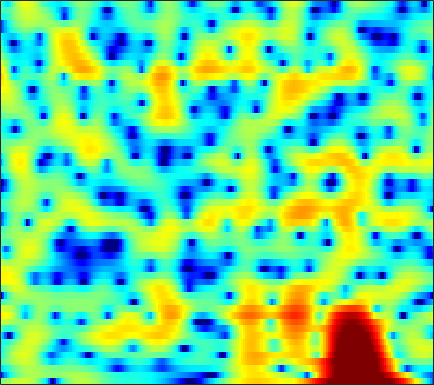

Values plotted in this chart, from the file beside it:
-0.40621, 0.031895, 0.58378, 1.1027, 1.4609, 1.885, 2.2369, 2.4488, 2.6567, 2.7742, 2.7972, 2.7422, 2.5709, 2.2836, 1.9753, 1.4197, 0.6849, -0.0062922, -1.1636, -2.6631, -4.644, -6.5922, -10.197, -15.845
-14.62, -11.69, -8.678, -6.345, -4.914, -3.324, -2.029, -1.219, -0.3232, 0.3884, 0.9343, 1.245, 1.54, 1.713, 1.766, 1.747, 1.638, 1.505, 1.278, 1.015, 0.7446, 0.5526, 0.3407, 0.2023
-6.125, -5.527, -4.596, -3.584, -2.822, -1.856, -0.9764, -0.3892, 0.2872, 0.8349, 1.254, 1.486, 1.691, 1.783, 1.783, 1.701, 1.535, 1.366, 1.101, 0.8044, 0.5013, 0.283, 0.02044, -0.1931
-2.157, -1.611, -0.8505, -0.09307, 0.4521, 1.131, 1.728, 2.112, 2.531, 2.829, 2.994, 3.024, 2.932, 2.683, 2.385, 1.837, 1.103, 0.4264, -0.6465, -1.905, -3.319, -4.423, -5.755, -6.612
-4.263, -2.959, -1.474, -0.2185, 0.5914, 1.52, 2.269, 2.729, 3.2, 3.514, 3.669, 3.671, 3.514, 3.165, 2.766, 2.033, 1.058, 0.1406, -1.353, -3.208, -5.465, -7.417, -10.09, -11.7
-4.523, -3.485, -2.237, -1.122, -0.3834, 0.5115, 1.292, 1.805, 2.378, 2.831, 3.145, 3.279, 3.315, 3.185, 2.969, 2.533, 1.926, 1.356, 0.4733, -0.5445, -1.648, -2.522, -3.697, -4.854
-4.014, -3.93, -3.725, -3.348, -2.91, -2.11, -1.139, -0.3671, 0.6414, 1.538, 2.276, 2.717, 3.139, 3.38, 3.442, 3.375, 3.131, 2.835, 2.296, 1.592, 0.7445, 0.004674, -1.131, -2.484
-5.733, -7.429, -10.97, -17.81, -21.6, -12.31, -7.157, -4.619, -2.153, -0.3561, 0.9607, 1.717, 2.477, 2.996, 3.239, 3.389, 3.364, 3.238, 2.946, 2.522, 1.988, 1.517, 0.8128, 0.05475
-1.585, -2.207, -3.012, -3.545, -3.624, -3.236, -2.426, -1.704, -0.7498, 0.1001, 0.8251, 1.282, 1.773, 2.122, 2.29, 2.399, 2.379, 2.28, 2.05, 1.681, 1.201, 0.7769, 0.1838, -0.4093
2.897, 2.661, 2.314, 1.966, 1.705, 1.378, 1.074, 0.8496, 0.5706, 0.3334, 0.1892, 0.1674, 0.2725, 0.4881, 0.6918, 0.9301, 1.06, 1.028, 0.784, 0.2786, -0.5116, -1.292, -2.565, -3.994
5.261, 5.062, 4.688, 4.18, 3.699, 2.88, 1.806, 0.7839, -0.9628, -3.272, -6.072, -7.723, -7.251, -4.748, -2.959, -1.15, 0.01319, 0.4854, 0.6687, 0.3521, -0.4788, -1.478, -3.504, -6.585
3.067, 2.975, 2.799, 2.534, 2.244, 1.697, 0.8828, 0.0767, -1.306, -3.029, -4.806, -5.679, -5.443, -3.978, -2.699, -1.244, -0.2035, 0.3245, 0.6988, 0.773, 0.5637, 0.2613, -0.2671, -0.8305
-2.741, -2.457, -1.793, -1.054, -0.567, -0.0973, 0.1602, 0.2193, 0.157, 0.0086, -0.1384, -0.2047, -0.1997, -0.05157, 0.1198, 0.3602, 0.5561, 0.6746, 0.784, 0.7989, 0.7171, 0.617, 0.4689, 0.3164
-23.28, -12.12, -6.344, -3.168, -1.58, -0.1215, 0.8203, 1.279, 1.63, 1.761, 1.745, 1.664, 1.512, 1.333, 1.193, 1.01, 0.8495, 0.7376, 0.5894, 0.4308, 0.2571, 0.1132, -0.08429, -0.2827
-0.9656, -0.5581, 0.3375, 1.325, 1.984, 2.668, 3.086, 3.218, 3.178, 2.897, 2.409, 1.935, 1.188, 0.3732, -0.2201, -0.8688, -1.296, -1.517, -1.715, -1.885, -2.08, -2.313, -2.755, -3.276
4.252, 4.327, 4.442, 4.534, 4.561, 4.494, 4.261, 3.952, 3.325, 2.411, 1.141, -0.09117, -2.175, -4.86, -7.248, -10.22, -10.63, -9.377, -7.666, -6.654, -6.416, -6.694, -7.684, -9.488
5.104, 5.076, 4.997, 4.861, 4.705, 4.408, 3.975, 3.542, 2.775, 1.756, 0.4131, -0.8482, -2.938, -5.539, -7.788, -10.34, -10.67, -9.779, -8.432, -7.62, -7.503, -7.81, -8.726, -10.24
4.15, 4.051, 3.913, 3.768, 3.651, 3.462, 3.221, 2.98, 2.556, 1.996, 1.296, 0.6795, -0.2371, -1.2, -1.886, -2.699, -3.339, -3.695, -4.085, -4.492, -4.965, -5.405, -6.118, -6.911
1.969, 1.675, 1.42, 1.372, 1.47, 1.715, 2.003, 2.2, 2.386, 2.45, 2.382, 2.244, 1.954, 1.577, 1.244, 0.7418, 0.1913, -0.2387, -0.8698, -1.562, -2.306, -2.914, -3.77, -4.654
-2.415, -3.911, -5.348, -5.004, -3.745, -1.771, -0.0647, 0.9667, 2.032, 2.78, 3.255, 3.463, 3.57, 3.491, 3.324, 2.986, 2.51, 2.052, 1.332, 0.4803, -0.5231, -1.356, -2.578, -3.896
-4.754, -7.357, -11.01, -9.824, -6.767, -3.394, -0.9737, 0.3839, 1.751, 2.728, 3.402, 3.737, 3.995, 4.054, 3.973, 3.722, 3.28, 2.828, 2.055, 1.057, -0.1911, -1.306, -3.077, -5.237
-1.648, -1.985, -2.151, -1.899, -1.437, -0.6119, 0.2946, 0.9405, 1.686, 2.287, 2.738, 2.981, 3.181, 3.262, 3.248, 3.082, 2.768, 2.427, 1.769, 0.8808, -0.2886, -1.405, -3.231, -5.528
-1.153, -0.9732, -0.6662, -0.2809, 0.03669, 0.4715, 0.87, 1.118, 1.365, 1.51, 1.585, 1.629, 1.703, 1.81, 1.922, 2.042, 2.118, 2.073, 1.857, 1.435, 0.7615, 0.08184, -1.043, -2.439
-2.82, -2.291, -1.475, -0.6285, -0.06086, 0.5258, 0.8398, 0.8704, 0.6181, 0.02559, -0.8305, -1.502, -2.017, -1.728, -1.055, 0.1606, 1.242, 1.869, 2.455, 2.698, 2.655, 2.467, 1.976, 1.275
-10.68, -9.004, -5.832, -3.214, -1.752, -0.435, 0.2231, 0.2934, -0.2417, -1.617, -4.245, -7.707, -18.74, -13.04, -6.822, -2.541, -0.04523, 1.19, 2.312, 2.974, 3.326, 3.432, 3.403, 3.221
-11.69, -10.06, -6.838, -4.128, -2.595, -1.139, -0.2631, 0.06064, 0.0691, -0.3505, -1.073, -1.677, -2.202, -2.109, -1.683, -0.8462, -0.1618, 0.2325, 0.5378, 0.6996, 0.8202, 0.9316, 1.196, 1.52
-3.966, -3.552, -2.731, -1.763, -1.031, -0.1647, 0.5275, 0.9063, 1.236, 1.367, 1.346, 1.259, 1.069, 0.8305, 0.6076, 0.1727, -0.4669, -1.157, -2.426, -4.049, -5.591, -5.976, -4.912, -2.964
-3.057, -2.685, -2.059, -1.327, -0.7486, 0.02256, 0.7203, 1.167, 1.646, 1.978, 2.147, 2.171, 2.048, 1.732, 1.357, 0.5975, -0.486, -1.617, -3.662, -6.758, -11.2, -13.62, -9.769, -5.498
-6.138, -5.644, -4.716, -3.584, -2.692, -1.531, -0.4818, 0.2071, 0.9632, 1.521, 1.886, 2.031, 2.064, 1.903, 1.658, 1.175, 0.5047, -0.09621, -0.9657, -1.806, -2.398, -2.554, -2.287, -1.607
-14.2, -13.3, -10.53, -7.589, -5.657, -3.523, -1.816, -0.7723, 0.3196, 1.122, 1.667, 1.913, 2.071, 2.042, 1.925, 1.67, 1.318, 1.038, 0.6349, 0.3179, 0.07482, -0.004575, -0.007687, 0.1147
-18.14, -16.73, -12.02, -8.058, -5.736, -3.295, -1.425, -0.3243, 0.8113, 1.618, 2.124, 2.339, 2.41, 2.294, 2.107, 1.756, 1.368, 1.066, 0.7159, 0.4278, 0.2498, 0.1765, 0.1514, 0.1668
-7.021, -6.305, -4.94, -3.306, -2.056, -0.5001, 0.832, 1.641, 2.475, 2.992, 3.202, 3.172, 2.884, 2.345, 1.789, 0.9164, -0.008136, -0.6595, -1.315, -1.703, -1.76, -1.679, -1.446, -1.2
-4.144, -3.26, -1.843, -0.349, 0.7352, 2.027, 3.097, 3.713, 4.269, 4.483, 4.353, 3.993, 3.175, 1.901, 0.6584, -1.467, -4.138, -6.284, -8.562, -8.792, -7.588, -6.527, -5.243, -4.24
-8.553, -5.524, -2.291, 0.1577, 1.601, 3.098, 4.186, 4.759, 5.2, 5.278, 4.972, 4.463, 3.379, 1.739, 0.1262, -2.791, -6.771, -10.94, -16.85, -16.38, -13.68, -12.16, -10.51, -8.692
-6.109, -4.042, -1.508, 0.5353, 1.761, 3.046, 3.969, 4.454, 4.82, 4.881, 4.61, 4.202, 3.331, 2.095, 0.8936, -1.019, -3.322, -5.19, -7.878, -10.93, -15.42, -22.39, -24.46, -13.86
-1.363, -0.8785, -0.09317, 0.7193, 1.299, 1.984, 2.542, 2.86, 3.152, 3.267, 3.196, 3.008, 2.57, 1.917, 1.265, 0.232, -0.9913, -2.032, -3.506, -5.057, -6.412, -7.114, -7.192, -6.325
-1.244, -1.129, -0.9556, -0.7696, -0.6298, -0.423, -0.1761, 0.03789, 0.3603, 0.6848, 0.97, 1.107, 1.188, 1.112, 0.9595, 0.6243, 0.2008, -0.1555, -0.6734, -1.111, -1.454, -1.579, -1.548, -1.301
-2.841, -2.934, -3.209, -3.656, -4.076, -4.619, -4.876, -4.699, -3.98, -2.937, -1.888, -1.191, -0.4652, 0.02878, 0.2728, 0.4403, 0.4743, 0.4622, 0.4186, 0.3971, 0.4364, 0.5294, 0.7363, 1.024
-4.452, -4.477, -4.984, -6.2, -7.75, -11.16, -17.02, -17.75, -11.13, -6.825, -4.137, -2.734, -1.435, -0.6017, -0.2247, 0.06585, 0.1636, 0.1649, 0.1889, 0.2595, 0.4853, 0.743, 1.202, 1.746
-4.353, -3.805, -3.668, -4.173, -4.928, -6.288, -7.372, -7.281, -5.871, -3.989, -2.378, -1.478, -0.6602, -0.2612, -0.2254, -0.4365, -0.924, -1.43, -2.094, -2.472, -2.214, -1.592, -0.3974, 0.9015
-2.002, -1.317, -0.7563, -0.5131, -0.4797, -0.5311, -0.5549, -0.4911, -0.3065, -0.04168, 0.2017, 0.3032, 0.2472, -0.08216, -0.5359, -1.536, -3.082, -4.759, -8.299, -14.48, -14.94, -9.223, -4.448, -1.366
0.2032, 0.6429, 1.073, 1.331, 1.424, 1.446, 1.364, 1.246, 1.044, 0.7729, 0.4168, 0.0948, -0.4372, -1.092, -1.664, -2.607, -3.794, -4.824, -6.321, -7.434, -7.132, -5.897, -3.758, -1.756
1.736, 2.024, 2.267, 2.345, 2.303, 2.115, 1.786, 1.447, 0.8891, 0.201, -0.6077, -1.276, -2.183, -3.04, -3.599, -4.128, -4.402, -4.484, -4.339, -3.954, -3.355, -2.735, -1.818, -0.8906
3.23, 3.384, 3.418, 3.27, 3.048, 2.6, 1.994, 1.431, 0.4902, -0.6732, -2.089, -3.353, -5.285, -7.31, -8.563, -8.967, -7.875, -6.671, -5.103, -3.721, -2.549, -1.807, -0.9568, -0.2889
4.637, 4.547, 4.244, 3.771, 3.321, 2.619, 1.803, 1.11, 0.03627, -1.273, -2.944, -4.557, -7.477, -12.04, -17.93, -19.44, -11.78, -8.457, -5.553, -3.55, -2.09, -1.295, -0.5143, -0.04305
5.807, 5.301, 4.426, 3.376, 2.528, 1.43, 0.4592, -0.1565, -0.8265, -1.492, -2.291, -2.997, -4.077, -5.141, -5.695, -5.802, -5.126, -4.302, -3.069, -1.924, -0.947, -0.3543, 0.1407, 0.2997
6.728, 5.691, 3.928, 1.67, -0.3301, -3.136, -4.908, -4.83, -3.713, -2.645, -2.011, -1.812, -1.842, -2.058, -2.234, -2.452, -2.5, -2.332, -1.834, -1.05, -0.1525, 0.4969, 1.162, 1.465
5.869, 4.604, 2.453, -0.4344, -3.293, -8.525, -13.2, -10.6, -6.642, -4.335, -3.085, -2.655, -2.578, -3.002, -3.639, -4.895, -6.492, -7.568, -7.609, -5.617, -3.125, -1.476, 0.3103, 1.543
3.381, 2.347, 0.7844, -0.9167, -2.188, -3.679, -4.631, -4.908, -4.815, -4.506, -4.235, -4.22, -4.492, -5.19, -6.158, -8.099, -11.3, -14.7, -16.41, -10.72, -6.268, -3.823, -1.363, 0.4755
0.8818, -0.03786, -1.371, -2.71, -3.646, -4.667, -5.319, -5.539, -5.566, -5.402, -5.229, -5.191, -5.282, -5.598, -5.972, -6.537, -7.052, -7.2, -6.805, -5.718, -4.117, -2.812, -1.082, 0.5025
-1.357, -2.458, -4.206, -6.244, -7.874, -9.742, -10.37, -9.833, -8.504, -7.206, -6.266, -5.777, -5.461, -5.465, -5.575, -5.857, -6.051, -6.072, -5.652, -4.728, -3.387, -2.232, -0.6316, 0.9201
-2.952, -4.101, -6.042, -8.775, -11.76, -18.64, -22.09, -15.22, -10.25, -7.492, -5.86, -5.145, -4.761, -4.936, -5.441, -6.633, -8.333, -9.674, -10.29, -8.261, -5.269, -3.174, -0.806, 1.145
-4.903, -5.412, -5.981, -6.569, -6.992, -7.306, -7.014, -6.339, -5.152, -4.003, -3.126, -2.748, -2.637, -3.046, -3.774, -5.374, -8.051, -10.93, -13.54, -9.527, -5.201, -2.771, -0.298, 1.535
-12.11, -10.41, -7.944, -6.075, -5.019, -3.894, -2.938, -2.29, -1.503, -0.8337, -0.3384, -0.1124, -0.02704, -0.2086, -0.4975, -1.036, -1.632, -1.95, -2.013, -1.532, -0.6809, 0.05919, 0.9955, 1.78
-12.33, -10.23, -7.288, -5.021, -3.69, -2.278, -1.148, -0.4418, 0.3467, 0.9744, 1.431, 1.669, 1.839, 1.862, 1.803, 1.633, 1.438, 1.303, 1.166, 1.099, 1.09, 1.083, 1.023, 0.8644
-4.189, -4.053, -3.5, -2.695, -2.01, -1.069, -0.1653, 0.4667, 1.213, 1.824, 2.285, 2.527, 2.714, 2.758, 2.699, 2.523, 2.263, 2.015, 1.654, 1.244, 0.7915, 0.4005, -0.2082, -0.9843
-1.976, -2.291, -2.439, -2.195, -1.769, -0.9422, 0.02699, 0.7523, 1.634, 2.345, 2.857, 3.099, 3.237, 3.169, 2.993, 2.626, 2.115, 1.663, 1.001, 0.2984, -0.4431, -1.01, -1.799, -2.686
-2.102, -3.489, -5.226, -5.712, -4.748, -2.577, -0.43, 0.9178, 2.323, 3.314, 3.928, 4.156, 4.171, 3.874, 3.467, 2.692, 1.694, 0.8538, -0.3516, -1.518, -2.546, -3.188, -3.903, -4.464
